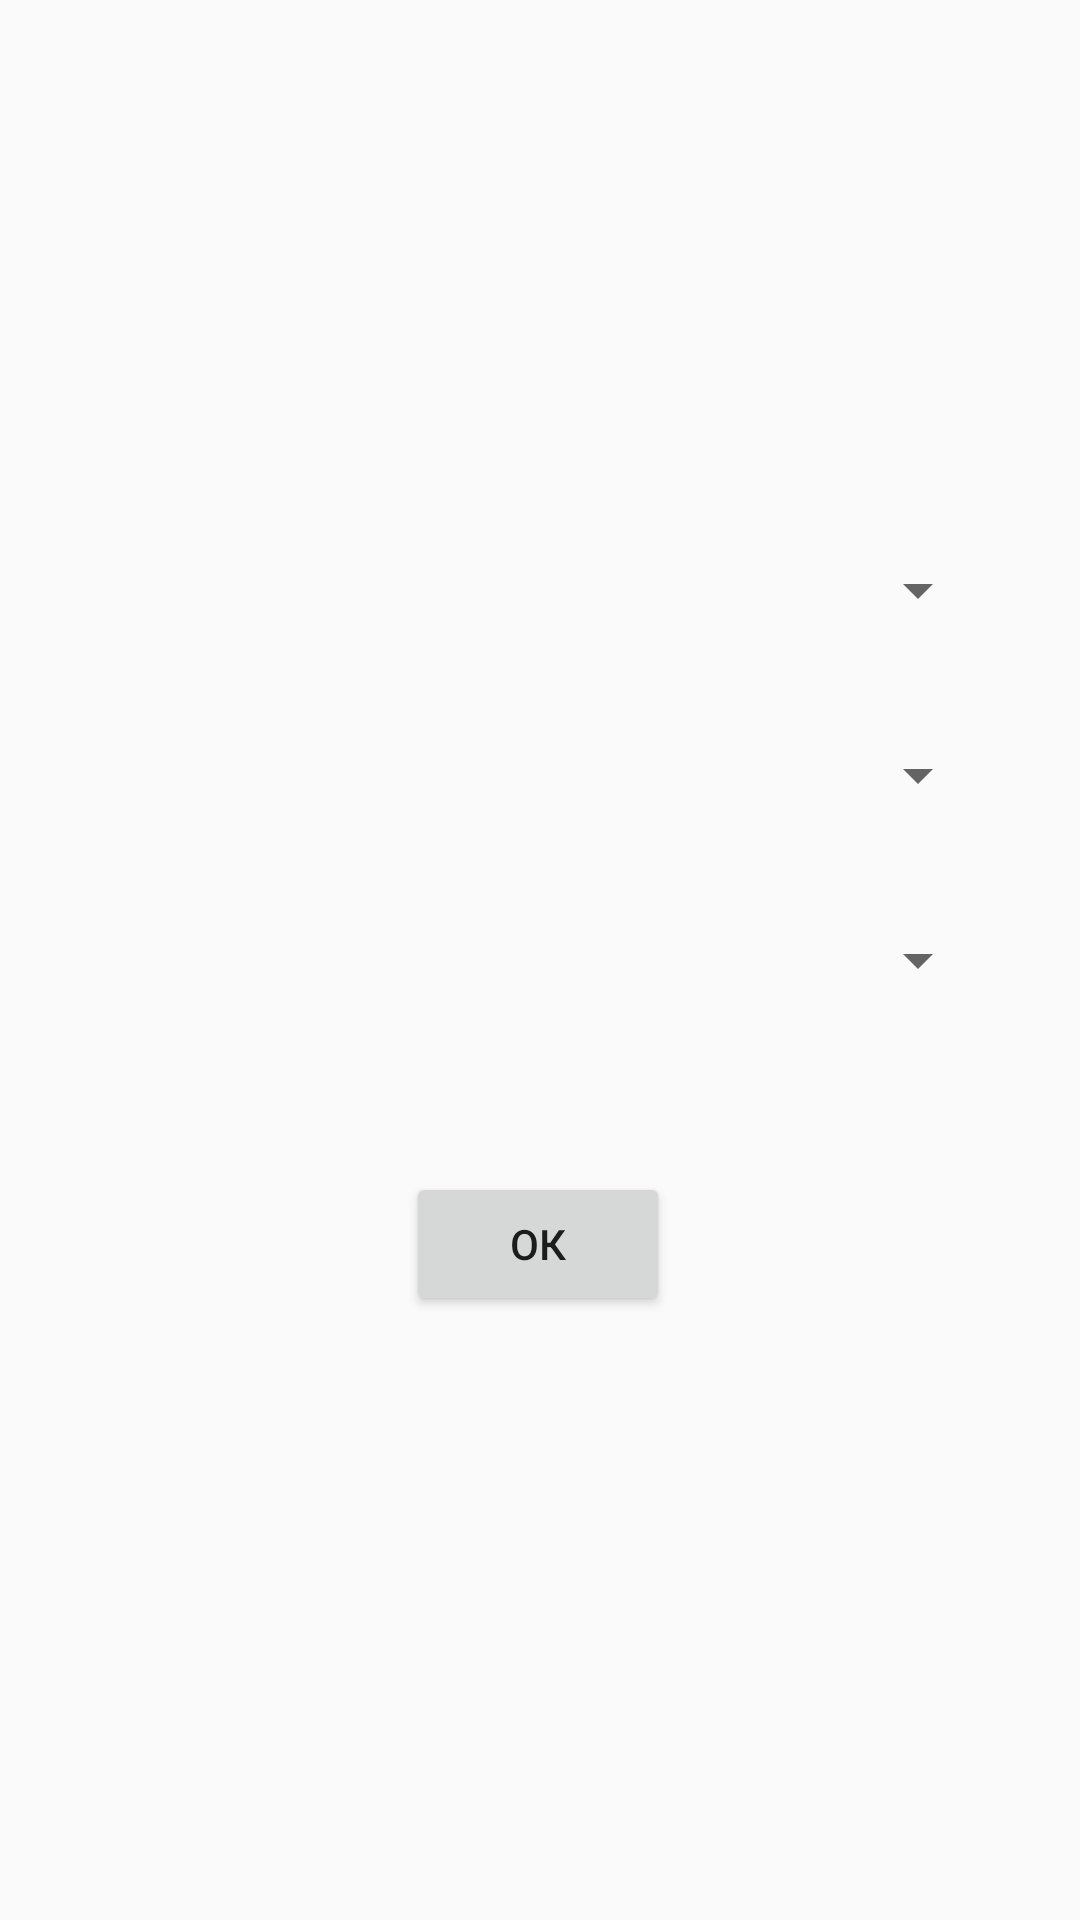

The Android layout XML behind this screen, and the referenced resources:
<!-- AndroidManifest.xml: application theme Theme.AppCompat.Light.NoActionBar -->
<!-- res/layout/activity_address.xml -->
<?xml version="1.0" encoding="utf-8"?>
<androidx.constraintlayout.widget.ConstraintLayout xmlns:android="http://schemas.android.com/apk/res/android"
    xmlns:app="http://schemas.android.com/apk/res-auto"
    xmlns:tools="http://schemas.android.com/tools"
    android:layout_width="match_parent"
    android:layout_height="match_parent"
    tools:context=".AddressActivity">


    <Spinner
        android:id="@+id/country"
        android:layout_width="300dp"
        android:layout_height="wrap_content"
        app:layout_constraintBottom_toBottomOf="parent"
        app:layout_constraintEnd_toEndOf="parent"
        app:layout_constraintHorizontal_bias="0.5"
        app:layout_constraintStart_toStartOf="parent"
        app:layout_constraintTop_toTopOf="parent"
        app:layout_constraintVertical_bias="0.3" />

    <Spinner
        android:id="@+id/city"
        android:layout_width="300dp"
        android:layout_height="wrap_content"
        app:layout_constraintBottom_toBottomOf="parent"
        app:layout_constraintEnd_toEndOf="parent"
        app:layout_constraintHorizontal_bias="0.5"
        app:layout_constraintStart_toStartOf="parent"
        app:layout_constraintTop_toTopOf="parent"
        app:layout_constraintVertical_bias="0.4" />

    <Spinner
        android:id="@+id/house"
        android:layout_width="300dp"
        android:layout_height="wrap_content"
        app:layout_constraintBottom_toBottomOf="parent"
        app:layout_constraintEnd_toEndOf="parent"
        app:layout_constraintHorizontal_bias="0.5"
        app:layout_constraintStart_toStartOf="parent"
        app:layout_constraintTop_toTopOf="parent"
        app:layout_constraintVertical_bias="0.5" />

    <Button
        android:id="@+id/ok"
        android:layout_width="wrap_content"
        android:layout_height="wrap_content"
        android:text="@string/ok"
        app:layout_constraintBottom_toBottomOf="parent"
        app:layout_constraintEnd_toEndOf="parent"
        app:layout_constraintHorizontal_bias="0.498"
        app:layout_constraintStart_toStartOf="parent"
        app:layout_constraintTop_toTopOf="parent"
        app:layout_constraintVertical_bias="0.66" />

</androidx.constraintlayout.widget.ConstraintLayout>
<!-- resources referenced by this layout -->
<resources>
  <string name="ok">ОК</string>
</resources>
